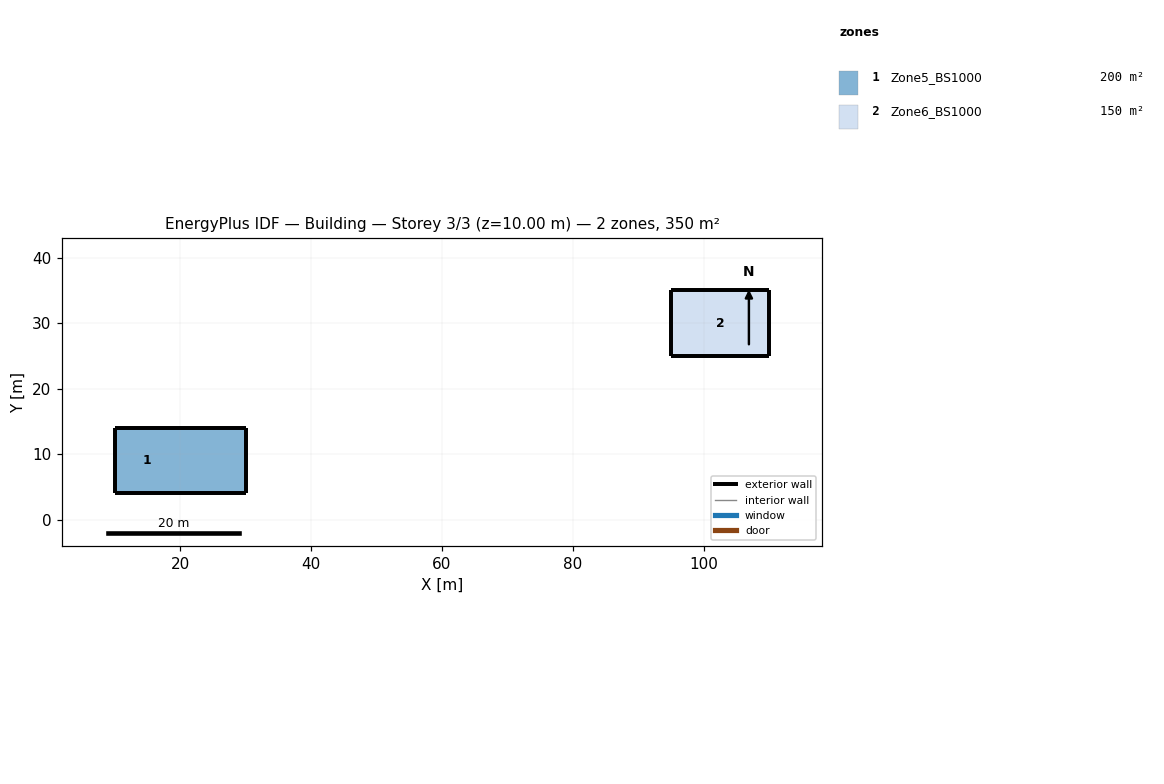
=== STOREY PLAN SPEC (per zone: floor XY polygon, exterior-wall plan segments, windows/doors) ===
zone 1: Zone5_BS1000  (200.0 m²)
  floor: (20.00, 14.00) (20.00, 4.00) (10.00, 4.00) (10.00, 14.00)
  floor: (30.00, 14.00) (30.00, 4.00) (20.00, 4.00) (20.00, 14.00)
  exterior wall: (10.00, 14.00) – (10.00, 4.00)  [10.0 m]
  exterior wall: (10.00, 4.00) – (30.00, 4.00)  [20.0 m]
  exterior wall: (30.00, 14.00) – (10.00, 14.00)  [20.0 m]
  exterior wall: (30.00, 4.00) – (30.00, 14.00)  [10.0 m]
zone 2: Zone6_BS1000  (150.0 m²)
  floor: (110.00, 35.00) (110.00, 25.00) (95.00, 25.00) (95.00, 35.00)
  exterior wall: (110.00, 25.00) – (110.00, 35.00)  [10.0 m]
  exterior wall: (95.00, 25.00) – (110.00, 25.00)  [15.0 m]
  exterior wall: (95.00, 35.00) – (95.00, 25.00)  [10.0 m]
  exterior wall: (110.00, 35.00) – (95.00, 35.00)  [15.0 m]

=== DERIVED (storey summary) ===
Building: Building
Storey: 3 of 3  (floor level z = 10.00 m)
Storey gross floor area: 350.0 m²
Zones on this storey: 2
  - Zone5_BS1000: floor 200.0 m²; exterior wall 60.0 m (240.0 m²); WWR 0.0%
  - Zone6_BS1000: floor 150.0 m²; exterior wall 50.0 m (200.0 m²); WWR 0.0%
Zone adjacency: (none detected)